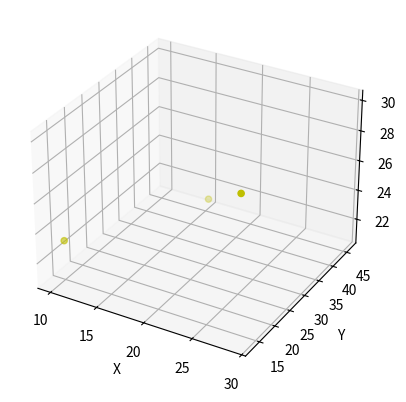

This chart was generated by the following Python code: (Note: this script raises an exception after producing the figure.)
from math import *

import numpy as np
import matplotlib as mpl
import matplotlib.pyplot as plt
from mpl_toolkits.mplot3d import Axes3D

def pca(input_data, percent = 0.95):
    mean_each_variable = np.mean(input_data,axis = 0) # axis = 0 for row，1 for column）
    newData = input_data - mean_each_variable

    covariance_matrix=np.cov(newData,rowvar=0) # rowvar = 0 indicates a row represent a sample
    print(covariance_matrix)
    eigen_values,eigen_vectors = np.linalg.eig(np.mat(covariance_matrix))
    print(eigen_values)
    print(eigen_vectors)
    n=percentage2n(eigen_values, percent)          # For getting percent, need n of eigenvalues

    eigValIndice=np.argsort(eigen_values)            # Sort eigenvalues ascending
    n_eigValIndice=eigValIndice[-1:-(n+1):-1]
    n_eigen_vectors=eigen_vectors[:,n_eigValIndice]
    lowDinput_data=newData * n_eigen_vectors               # data in low dimension
    reconMat=(lowDinput_data * n_eigen_vectors.T) + mean_each_variable
    return reconMat,lowDinput_data,n

def percentage2n(eigen_values,percentage):
    sortArray=np.sort(eigen_values)   # Ascending
    sortArray=sortArray[-1::-1]  # Descending
    arraySum=sum(sortArray)
    tmpSum=0
    num=0
    for i in sortArray:
        tmpSum += i
        num += 1
        if tmpSum >= arraySum * percentage:
            return num

if __name__ == '__main__':
    data = np.array([[10, 15, 29],
                  [15, 46, 13],
                  [23, 21, 30],
                  [11, 9, 35],
                  [42, 45, 11],
                  [9, 48, 5],
                  [11, 21, 14],
                  [8, 5, 15],
                  [11, 12, 21],
                  [21, 20, 25]])

    fig = plt.figure()
    ax = plt.subplot(111,projection='3d')
    ax.scatter(data[0],data[1],data[2],c='y')
    ax.set_zlabel('Z') # Axis
    ax.set_ylabel('Y')
    ax.set_xlabel('X')
#    plt.show()
    print(data)
    fin = pca(data,0.9)
    mat =fin[1]
    print(mat)
    ax.scatter(mat[0],mat[1],mat[2],c='y')
    # plt.show()
